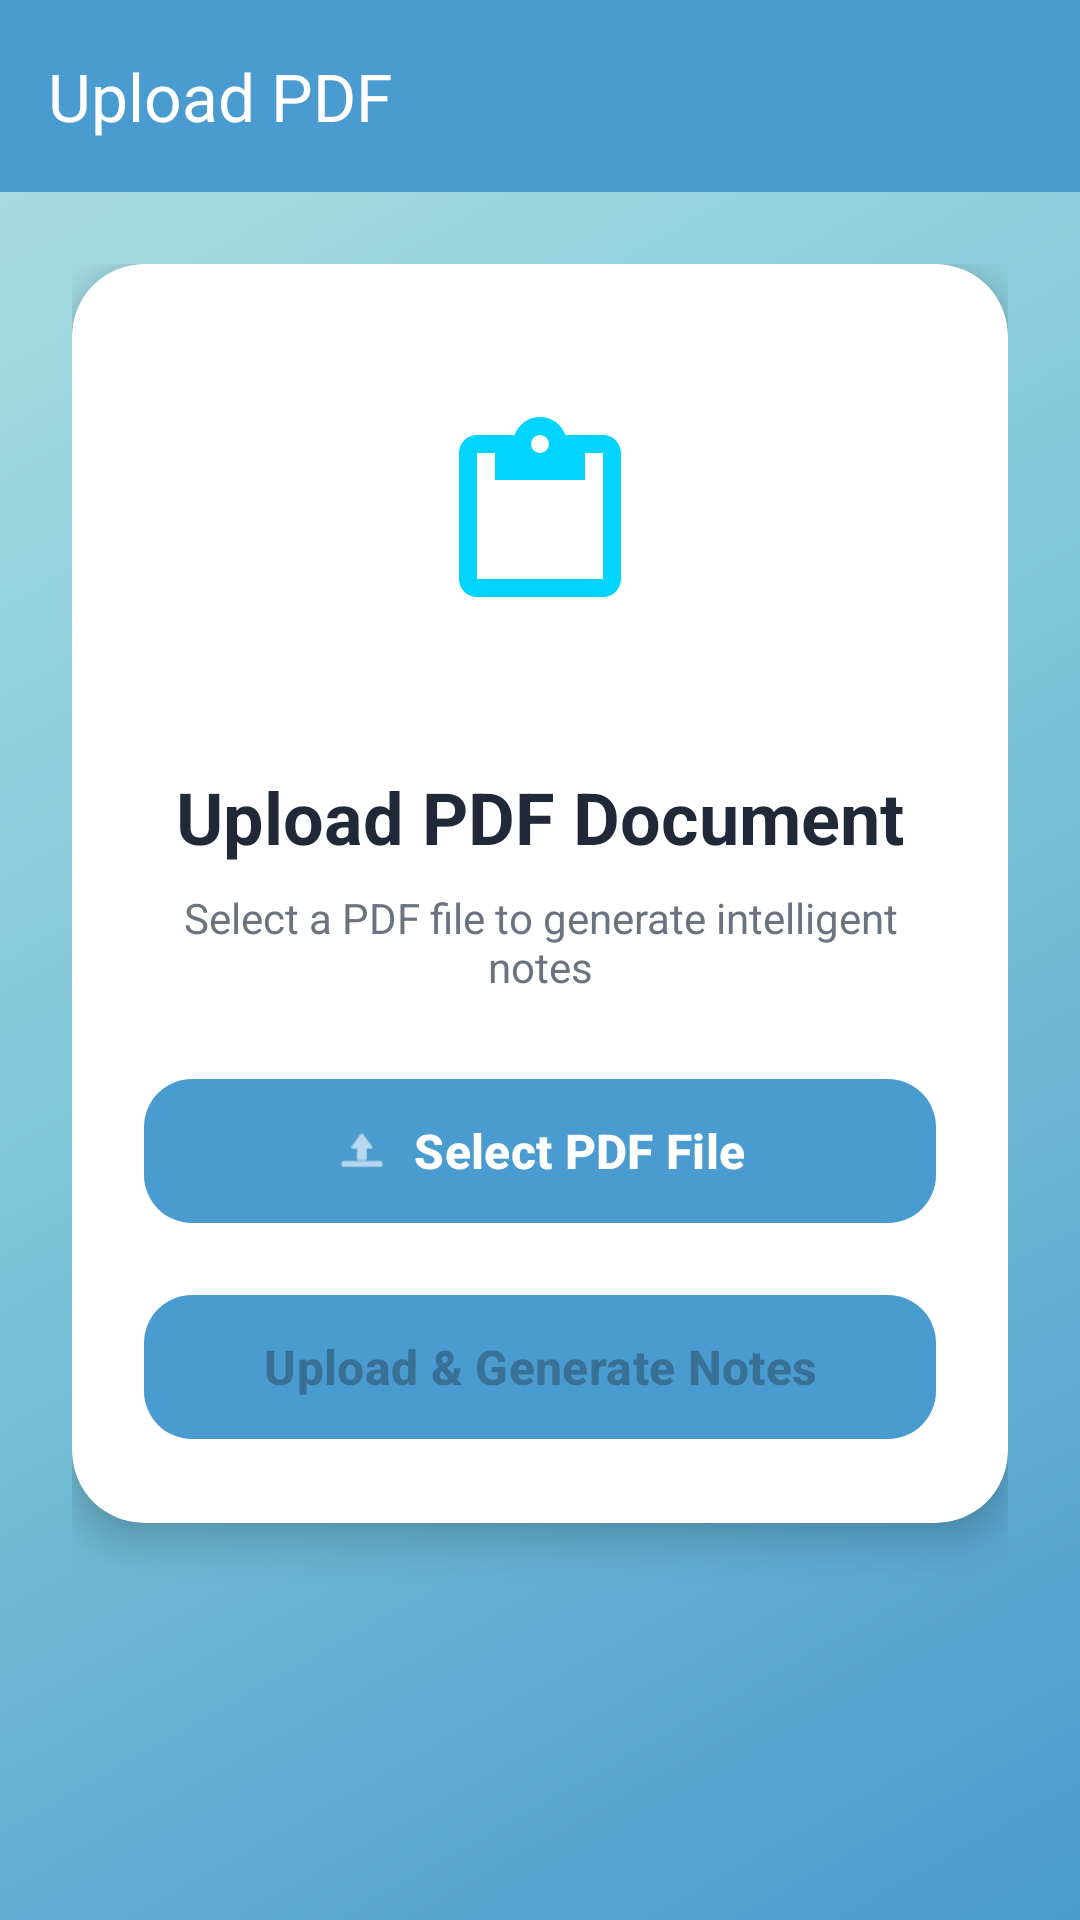

Here is an Android app screen rendered from its layout file. Give the layout XML and the strings, colors and styles it references.
<!-- AndroidManifest.xml: application theme Theme.TubeMindAI -->
<!-- res/layout/activity_pdf_upload.xml -->
<?xml version="1.0" encoding="utf-8"?>
<androidx.coordinatorlayout.widget.CoordinatorLayout xmlns:android="http://schemas.android.com/apk/res/android"
    xmlns:app="http://schemas.android.com/apk/res-auto"
    android:layout_width="match_parent"
    android:layout_height="match_parent"
    android:background="@drawable/gradient_background">

    <com.google.android.material.appbar.AppBarLayout
        android:layout_width="match_parent"
        android:layout_height="wrap_content">

        <androidx.appcompat.widget.Toolbar
            android:id="@+id/toolbar"
            android:layout_width="match_parent"
            android:layout_height="?attr/actionBarSize"
            android:background="@color/primary"
            app:popupTheme="@style/ThemeOverlay.AppCompat.Light"
            app:title="Upload PDF"
            app:titleTextColor="@color/white" />
    </com.google.android.material.appbar.AppBarLayout>

    <androidx.core.widget.NestedScrollView
        android:layout_width="match_parent"
        android:layout_height="match_parent"
        app:layout_behavior="@string/appbar_scrolling_view_behavior">

        <LinearLayout
            android:layout_width="match_parent"
            android:layout_height="wrap_content"
            android:orientation="vertical"
            android:padding="24dp"
            android:gravity="center">

            <androidx.cardview.widget.CardView
                android:layout_width="match_parent"
                android:layout_height="wrap_content"
                app:cardCornerRadius="24dp"
                app:cardElevation="8dp"
                app:cardBackgroundColor="@color/card_background_light"
                android:layout_marginBottom="24dp">

                <LinearLayout
                    android:layout_width="match_parent"
                    android:layout_height="wrap_content"
                    android:orientation="vertical"
                    android:padding="24dp"
                    android:gravity="center">

                    <ImageView
                        android:layout_width="120dp"
                        android:layout_height="120dp"
                        android:src="@drawable/ic_notes"
                        android:backgroundTint="@color/primary"
                        android:padding="24dp"
                        android:layout_marginBottom="24dp" />

                    <TextView
                        android:layout_width="wrap_content"
                        android:layout_height="wrap_content"
                        android:text="Upload PDF Document"
                        android:textColor="@color/text_primary_light"
                        android:textSize="24sp"
                        android:textStyle="bold"
                        android:layout_marginBottom="8dp" />

                    <TextView
                        android:layout_width="wrap_content"
                        android:layout_height="wrap_content"
                        android:text="Select a PDF file to generate intelligent notes"
                        android:textColor="@color/text_secondary_light"
                        android:textSize="14sp"
                        android:gravity="center"
                        android:layout_marginBottom="24dp" />

                    <com.google.android.material.button.MaterialButton
                        android:id="@+id/btnSelectPDF"
                        android:layout_width="match_parent"
                        android:layout_height="56dp"
                        android:text="Select PDF File"
                        android:textSize="16sp"
                        android:textStyle="bold"
                        app:icon="@android:drawable/ic_menu_upload"
                        app:iconGravity="textStart"
                        app:cornerRadius="16dp"
                        app:backgroundTint="@color/primary"
                        android:layout_marginBottom="16dp" />

                    <TextView
                        android:id="@+id/tvSelectedFile"
                        android:layout_width="match_parent"
                        android:layout_height="wrap_content"
                        android:text="No file selected"
                        android:textColor="@color/text_secondary_light"
                        android:textSize="14sp"
                        android:gravity="center"
                        android:visibility="gone"
                        android:layout_marginBottom="16dp" />

                    <com.google.android.material.button.MaterialButton
                        android:id="@+id/btnUploadPDF"
                        android:layout_width="match_parent"
                        android:layout_height="56dp"
                        android:text="Upload &amp; Generate Notes"
                        android:textSize="16sp"
                        android:textStyle="bold"
                        app:cornerRadius="16dp"
                        app:backgroundTint="@color/primary"
                        android:enabled="false" />
                </LinearLayout>
            </androidx.cardview.widget.CardView>
        </LinearLayout>
    </androidx.core.widget.NestedScrollView>

</androidx.coordinatorlayout.widget.CoordinatorLayout>
<!-- resources referenced by this layout -->
<resources>
  <color name="card_background_light">#FFFFFF</color>
  <color name="primary">#4A9BCF</color>
  <color name="text_primary_light">#1F2937</color>
  <color name="text_secondary_light">#6B7280</color>
  <color name="white">#FFFFFFFF</color>
  <!-- drawable gradient_background (drawable) -->
  <?xml version="1.0" encoding="utf-8"?>
  <shape xmlns:android="http://schemas.android.com/apk/res/android">
      <gradient
          android:angle="135"
          android:startColor="#4A9BCF"
          android:centerColor="#7BC4D6"
          android:endColor="#B0E0E6"
          android:type="linear" />
  </shape>
  <!-- drawable ic_notes (drawable) -->
  <?xml version="1.0" encoding="utf-8"?>
  <vector xmlns:android="http://schemas.android.com/apk/res/android"
      android:width="24dp"
      android:height="24dp"
      android:viewportWidth="24"
      android:viewportHeight="24">
      <path
          android:fillColor="#00D4FF"
          android:pathData="M19,3h-4.18C14.4,1.84 13.3,1 12,1c-1.3,0 -2.4,0.84 -2.82,2L5,3c-1.1,0 -2,0.9 -2,2v14c0,1.1 0.9,2 2,2h14c1.1,0 2,-0.9 2,-2L21,5c0,-1.1 -0.9,-2 -2,-2zM12,3c0.55,0 1,0.45 1,1s-0.45,1 -1,1 -1,-0.45 -1,-1 0.45,-1 1,-1zM19,19L5,19L5,5h2v3h10L17,5h2v14z"/>
  </vector>
  <style name="Theme.TubeMindAI" parent="Base.Theme.TubeMindAI" />
  <style name="Base.Theme.TubeMindAI" parent="Theme.Material3.DayNight.NoActionBar">
          
          <item name="colorPrimary">@color/primary</item>
          <item name="colorPrimaryVariant">@color/primary_dark</item>
          <item name="colorOnPrimary">@color/white</item>
          
          
          <item name="colorSecondary">@color/secondary</item>
          <item name="colorOnSecondary">@color/white</item>
          
          
          <item name="colorTertiary">@color/accent</item>
          <item name="colorOnTertiary">@color/white</item>
          
          
          <item name="android:colorBackground">@color/background_light</item>
          <item name="colorSurface">@color/surface_light</item>
          <item name="colorOnSurface">@color/text_primary_light</item>
          <item name="colorOnSurfaceVariant">@color/text_secondary_light</item>
          
          
          <item name="android:statusBarColor">@android:color/transparent</item>
          <item name="android:navigationBarColor">@android:color/transparent</item>
          <item name="android:windowLightStatusBar">true</item>
          
          
          <item name="cardViewStyle">@style/CardViewStyle</item>
      </style>
  <color name="primary_dark">#3A7BA8</color>
  <color name="secondary">#5BA3D0</color>
  <color name="accent">#4682B4</color>
  <color name="background_light">#FFFFFF</color>
  <color name="surface_light">#FFFFFF</color>
  <style name="CardViewStyle" parent="CardView">
          <item name="cardCornerRadius">20dp</item>
          <item name="cardElevation">2dp</item>
          <item name="cardBackgroundColor">@color/card_background_light</item>
      </style>
</resources>
